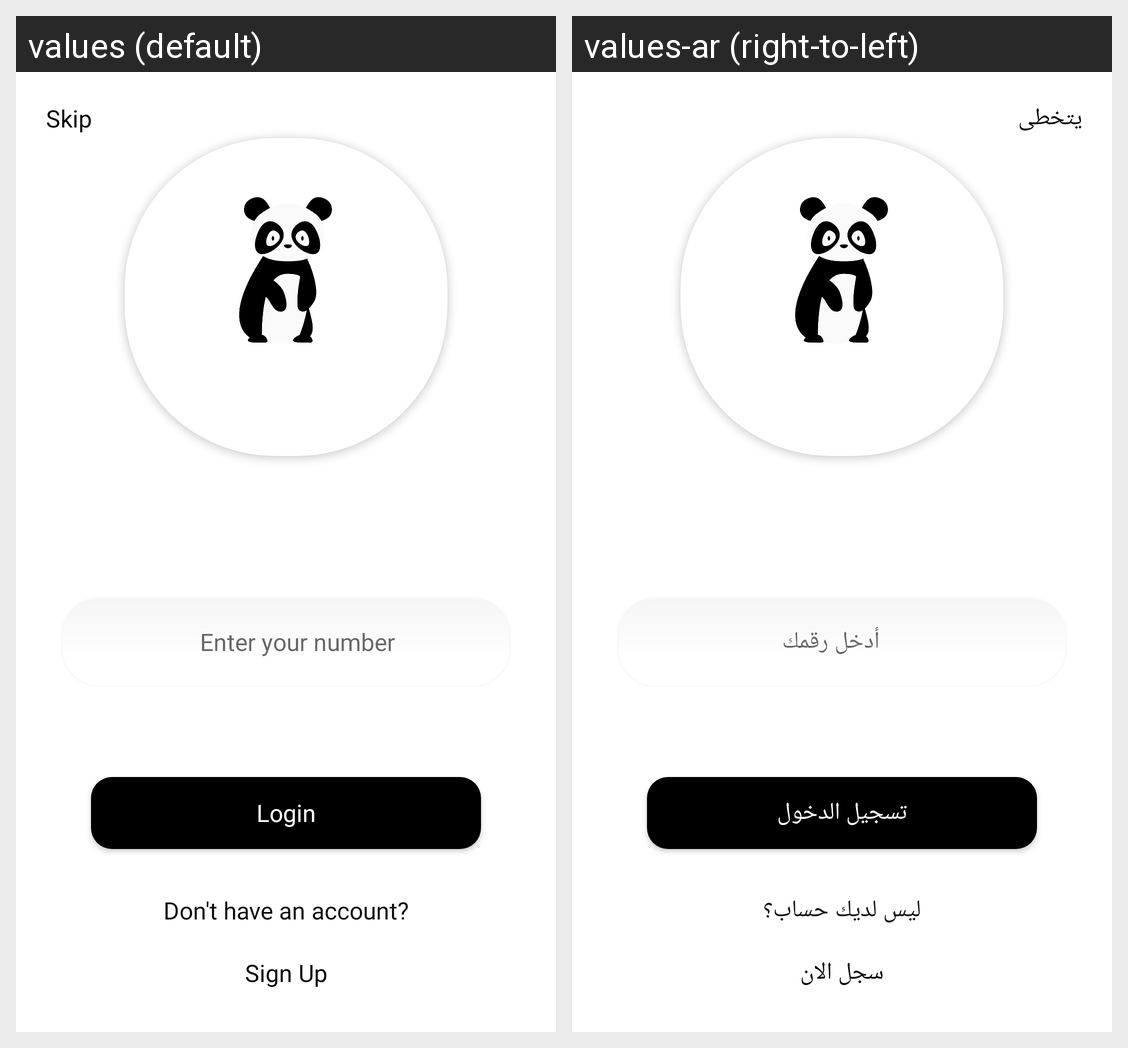

For this localized Android screen grid, give each drawn string resource with its value in every locale shown.
Android screen res/layout/fragment_login.xml rendered under 2 locales, left to right: values (default), values-ar (right-to-left). Device: Nexus 5 (rendered at 1080×1920; each locale shown at half size, 540×960, under a caption strip naming it); theme Theme.Panda.
Strings drawn on this screen, with the default value and each locale's value (text and hints the layout hard-codes, and strings that could not be matched under every locale, appear in the picture but are not listed):

skip
  values: Skip
  values-ar: يتخطى

enter_your_number
  values: Enter your number
  values-ar: أدخل رقمك

login
  values: Login
  values-ar: تسجيل الدخول

don_t_have_an_account
  values: Don't have an account?
  values-ar: ليس لديك حساب؟

sign_up
  values: Sign Up
  values-ar: سجل الان
